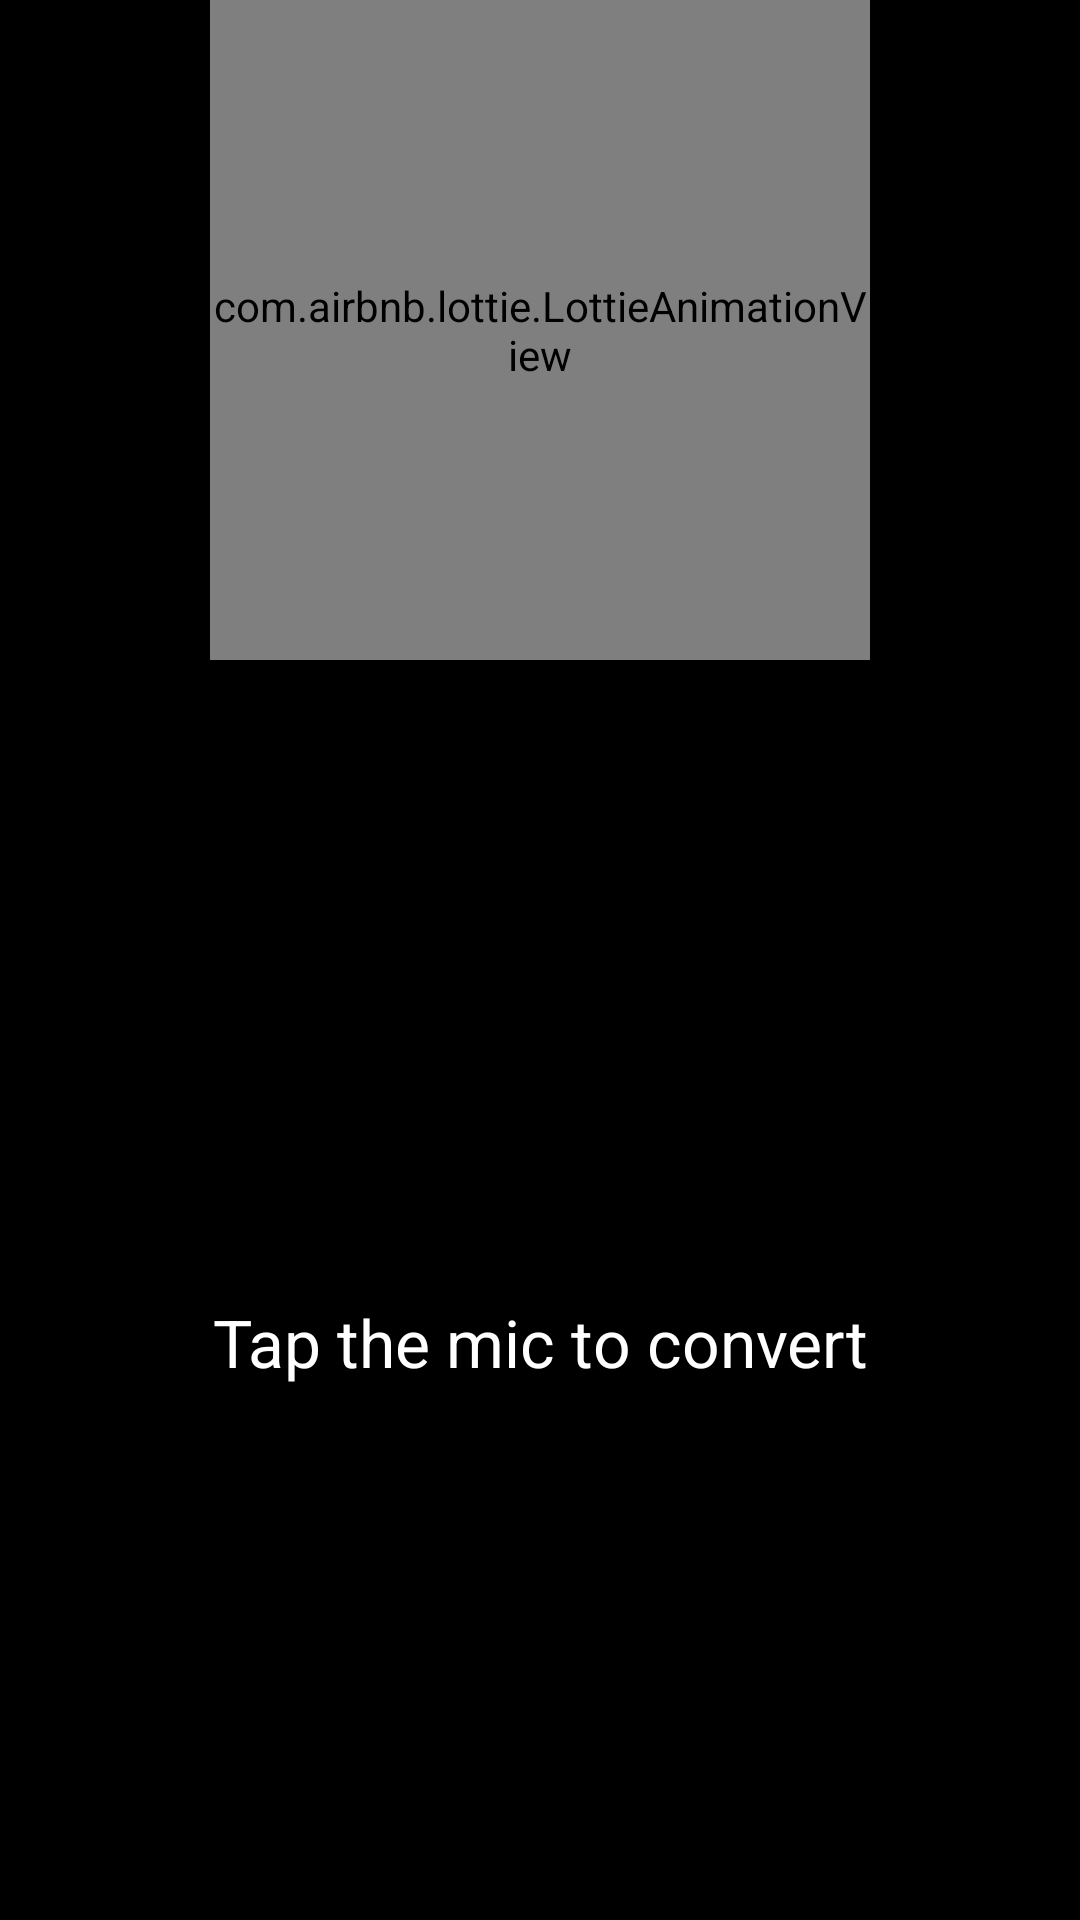

Write the Android layout XML for this screen, with the resource values it uses.
<!-- AndroidManifest.xml: application theme AppTheme -->
<!-- res/layout/fragment_voice_conversion.xml -->
<?xml version="1.0" encoding="utf-8"?>
<androidx.constraintlayout.widget.ConstraintLayout
    xmlns:android="http://schemas.android.com/apk/res/android"
    xmlns:tools="http://schemas.android.com/tools"
    xmlns:app="http://schemas.android.com/apk/res-auto"
    android:id="@+id/voiceConstraintMain"
    android:layout_width="match_parent"
    android:layout_height="match_parent"
    android:background="@color/black"
    tools:context=".views.innerfragments.VoiceConversionFrag">

    <com.airbnb.lottie.LottieAnimationView
        android:id="@+id/equalizerLogo"
        android:layout_width="220dp"
        android:layout_height="220dp"
        app:lottie_rawRes="@raw/equalizer"
        app:layout_constraintEnd_toEndOf="parent"
        app:layout_constraintStart_toStartOf="parent"
        app:layout_constraintTop_toTopOf="parent"
        tools:ignore="ContentDescription" />

    <TextView
        android:id="@+id/tvInput"
        android:layout_width="match_parent"
        android:layout_height="wrap_content"
        android:layout_marginStart="@dimen/margin_16"
        android:layout_marginEnd="@dimen/margin_16"
        android:importantForAutofill="no"
        android:text="@string/tap_the_mic_to_convert"
        android:elegantTextHeight="true"
        android:textAlignment="center"
        android:gravity="center_horizontal"
        android:textColor="@color/white"
        android:textColorHint="@color/white"
        android:textSize="@dimen/text_size_22"
        app:layout_constraintBottom_toBottomOf="@+id/h_guideline_2"
        app:layout_constraintEnd_toEndOf="parent"
        app:layout_constraintStart_toStartOf="parent"
        app:layout_constraintTop_toTopOf="@+id/h_guideline_2" />

    <androidx.constraintlayout.widget.Guideline
        android:id="@+id/h_guideline_2"
        android:layout_width="wrap_content"
        android:layout_height="wrap_content"
        android:orientation="horizontal"
        app:layout_constraintGuide_percent="0.70" />

    <androidx.constraintlayout.widget.Guideline
        android:id="@+id/h_guideline_3"
        android:layout_width="wrap_content"
        android:layout_height="wrap_content"
        android:orientation="horizontal"
        app:layout_constraintGuide_percent="0.98" />

    <include
        android:id="@+id/output_container"
        layout="@layout/output_template"
        android:layout_width="match_parent"
        android:layout_height="130dp"
        android:visibility="invisible"
        app:layout_constraintBottom_toBottomOf="@+id/h_guideline_3"/>

    <include
        android:id="@+id/error_container"
        layout="@layout/error_template"
        android:layout_width="match_parent"
        android:layout_height="@dimen/output_template_height"
        android:visibility="invisible"
        app:layout_constraintBottom_toBottomOf="@+id/h_guideline_3"/>

</androidx.constraintlayout.widget.ConstraintLayout>
<!-- res/layout/output_template.xml (included above) -->
<?xml version="1.0" encoding="utf-8"?>
<LinearLayout
    xmlns:android="http://schemas.android.com/apk/res/android"
    android:layout_width="match_parent"
    android:layout_height="130dp"
    xmlns:app="http://schemas.android.com/apk/res-auto"
    android:orientation="horizontal"
    android:layout_gravity="center_horizontal"
    android:baselineAligned="false">

    

    <LinearLayout
        android:id="@+id/convert_from_data"
        android:layout_width="0dp"
        android:layout_height="match_parent"
        android:layout_weight="1"
        android:orientation="vertical"
        android:background="@drawable/input_side_bg"
        android:gravity="center">

        <TextView
            android:id="@+id/convert_from_number"
            android:layout_width="wrap_content"
            android:layout_height="wrap_content"
            android:textColor="@color/grey"
            android:textSize="@dimen/text_size_26"/>

        <TextView
            android:id="@+id/convert_from_unit"
            android:layout_width="wrap_content"
            android:layout_height="wrap_content"
            android:textColor="@color/grey"
            android:textAlignment="center"
            android:textSize="@dimen/text_size_22"/>

    </LinearLayout>

    <androidx.constraintlayout.widget.ConstraintLayout
        android:layout_width="0dp"
        android:layout_height="match_parent"
        android:layout_weight="1">

        <LinearLayout
            android:id="@+id/convert_to_data"
            android:layout_width="match_parent"
            android:layout_height="match_parent"
            android:orientation="vertical"
            android:gravity="center"
            app:layout_constraintTop_toTopOf="parent"
            app:layout_constraintBottom_toBottomOf="parent"
            app:layout_constraintStart_toStartOf="parent"
            app:layout_constraintEnd_toEndOf="parent">

            <TextView
                android:id="@+id/convert_to_number"
                android:layout_width="wrap_content"
                android:layout_height="wrap_content"
                android:textColor="@color/black"
                android:textSize="@dimen/text_size_26"/>

            <TextView
                android:id="@+id/convert_to_unit"
                android:layout_width="wrap_content"
                android:layout_height="wrap_content"
                android:textColor="@color/black"
                android:textAlignment="center"
                android:textSize="@dimen/text_size_22"/>

        </LinearLayout>

        <TextView
            android:id="@+id/as_of"
            android:layout_width="wrap_content"
            android:layout_height="wrap_content"
            android:textStyle="italic"
            android:textSize="@dimen/text_size_12"
            app:layout_constraintBottom_toBottomOf="parent"
            app:layout_constraintEnd_toEndOf="parent"
            android:layout_marginEnd="4dp"
            android:layout_marginBottom="4dp"/>

    </androidx.constraintlayout.widget.ConstraintLayout>

</LinearLayout>
<!-- res/layout/error_template.xml (included above) -->
<?xml version="1.0" encoding="utf-8"?>
<LinearLayout
    xmlns:android="http://schemas.android.com/apk/res/android"
    android:layout_width="match_parent"
    android:layout_height="130dp"
    android:orientation="vertical"
    android:layout_gravity="center_horizontal"
    android:background="@drawable/input_side_bg"
    android:gravity="center">

    <TextView
        android:id="@+id/tvErrorTitle"
        android:textAllCaps="true"
        android:text=""
        android:textColor="@color/app_red"
        android:textStyle="bold"
        android:textSize="@dimen/text_size_36"
        android:layout_width="wrap_content"
        android:layout_height="wrap_content"/>

    <TextView
        android:id="@+id/tvErrorMessage"
        android:layout_marginTop="4dp"
        android:textAllCaps="true"
        android:textAlignment="center"
        android:textColor="@color/grey"
        android:layout_width="wrap_content"
        android:layout_height="wrap_content"/>

</LinearLayout>
<!-- resources referenced by this layout -->
<resources>
  <color name="app_red">#FF7876</color>
  <color name="black">#000000</color>
  <color name="grey">#AEA9A9</color>
  <color name="white">#ffffff</color>
  <dimen name="margin_16">16dp</dimen>
  <dimen name="output_template_height">130dp</dimen>
  <dimen name="text_size_12">12sp</dimen>
  <dimen name="text_size_22">22sp</dimen>
  <dimen name="text_size_26">26sp</dimen>
  <dimen name="text_size_36">36sp</dimen>
  <!-- drawable input_side_bg (drawable) -->
  <?xml version="1.0" encoding="utf-8"?>
  <layer-list xmlns:android="http://schemas.android.com/apk/res/android">
      <item>
          <shape android:shape="rectangle">
              <solid android:color="@color/black"/>
              <stroke android:color="@color/grey" android:width="1dp"/>
          </shape>
      </item>
      <item android:bottom="1dp" android:top="1dp">
          <shape android:shape="rectangle">
              <solid android:color="@color/black"/>
              
          </shape>
      </item>
  </layer-list>
  <string name="tap_the_mic_to_convert">Tap the mic to convert</string>
  <style name="AppTheme" parent="Theme.AppCompat.Light.DarkActionBar">
          
          <item name="colorPrimary">@color/colorPrimary</item>
          <item name="colorPrimaryDark">@color/colorPrimaryDark</item>
          <item name="colorAccent">@color/colorAccent</item>
      </style>
  <color name="colorPrimary">#000000</color>
  <color name="colorPrimaryDark">#000000</color>
  <color name="colorAccent">#A8FFD8</color>
</resources>
